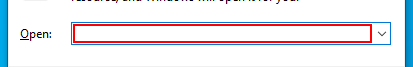
Workflow: Move_and_Extract

Step 1: type [projectPath] in window 'Run' (explorer.exe)

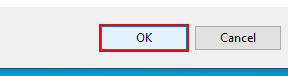
Step 2: click in window 'Run' (explorer.exe)

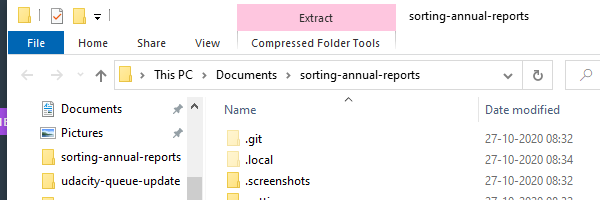
Step 3: Attach Window 'Sorting Annual Reports' on the element in window 'sorting-annual-reports' (explorer.exe)

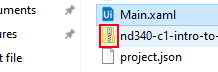
Step 4: click on the graphic in window 'sorting-annual-reports'

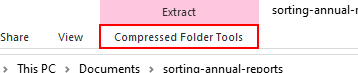
Step 5: click on the page tab 'Compressed Folder Tools' in window 'UIRibbonDockTop'

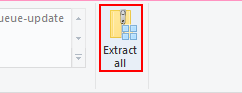
Step 6: click on the push button 'Extract all' in window 'UIRibbonDockTop'

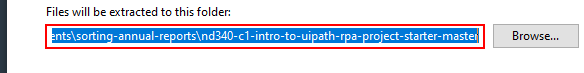
Step 7: type [projectPath] in window 'Extract Compressed (Zipped) Folders' (explorer.exe)

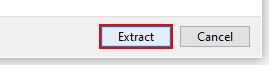
Step 8: click on the button 'Extract' in window 'Extract Compressed (Zipped) Folders' (explorer.exe)

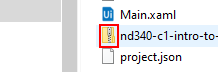
Step 9: click on the graphic in window 'sorting-annual-reports'
